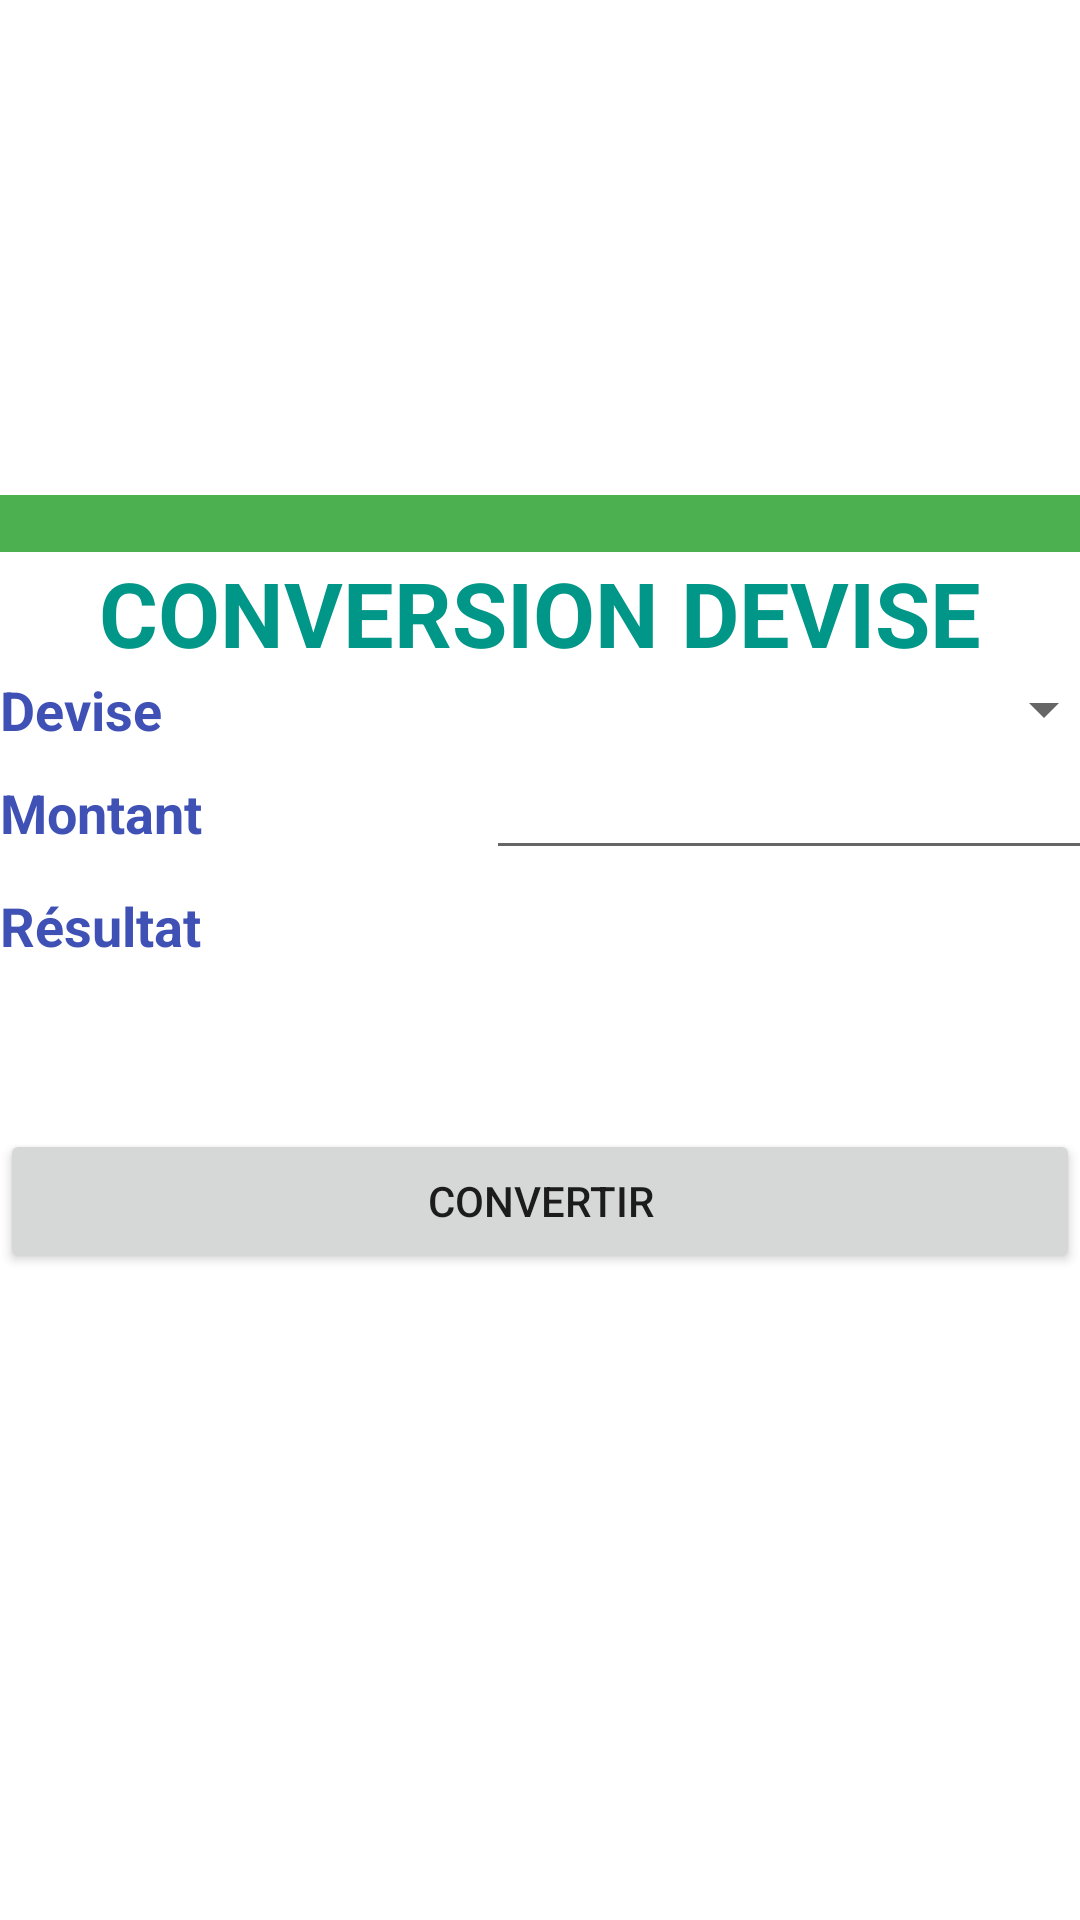

This screen was rendered from an Android layout file. Write that file and the resources it references.
<!-- AndroidManifest.xml: application theme Theme.GestiBank -->
<!-- res/layout/activity_conversion.xml -->
<?xml version="1.0" encoding="utf-8"?>
<androidx.constraintlayout.widget.ConstraintLayout xmlns:android="http://schemas.android.com/apk/res/android"
    xmlns:app="http://schemas.android.com/apk/res-auto"
    xmlns:tools="http://schemas.android.com/tools"
    android:layout_width="match_parent"
    android:layout_height="match_parent"
    android:onClick="PerformConversion"
    tools:context=".ConversionActivity">

    <LinearLayout
        android:layout_width="match_parent"
        android:layout_height="match_parent"
        android:orientation="vertical">

        <ImageView
            android:id="@+id/imageView"
            android:layout_width="match_parent"
            android:layout_height="165dp"
            app:srcCompat="@drawable/devise" />

        <TextView
            android:id="@+id/textView"
            android:layout_width="match_parent"
            android:layout_height="wrap_content"
            android:background="#4CAF50" />

        <TextView
            android:id="@+id/textView3"
            android:layout_width="match_parent"
            android:layout_height="wrap_content"
            android:gravity="center"
            android:text="CONVERSION DEVISE"
            android:textAllCaps="true"
            android:textColor="#009688"
            android:textSize="30sp"
            android:textStyle="bold" />

        <TableLayout
            android:layout_width="match_parent"
            android:layout_height="152dp">

            <TableRow
                android:layout_width="match_parent"
                android:layout_height="match_parent">

                <TextView
                    android:id="@+id/textView4"
                    android:layout_width="99dp"
                    android:layout_height="wrap_content"
                    android:text="Devise"
                    android:textColor="#3F51B5"
                    android:textSize="18sp"
                    android:textStyle="bold" />

                <Spinner
                    android:id="@+id/spinner_devices"
                    android:layout_width="match_parent"
                    android:layout_height="wrap_content"
                    android:spinnerMode="dropdown" />

            </TableRow>

            <TableRow
                android:layout_width="match_parent"
                android:layout_height="match_parent">

                <TextView
                    android:id="@+id/textView5"
                    android:layout_width="99dp"
                    android:layout_height="wrap_content"
                    android:text="Montant"
                    android:textColor="#3F51B5"
                    android:textSize="18sp"
                    android:textStyle="bold" />

                <EditText
                    android:id="@+id/TextMontant"
                    android:layout_width="wrap_content"
                    android:layout_height="wrap_content"
                    android:ems="10"
                    android:inputType="number" />
            </TableRow>

            <TableRow
                android:layout_width="match_parent"
                android:layout_height="match_parent">

                <TextView
                    android:id="@+id/textView6"
                    android:layout_width="162dp"
                    android:layout_height="wrap_content"
                    android:text="Résultat"
                    android:textColor="#3F51B5"
                    android:textSize="18sp"
                    android:textStyle="bold" />

                <TextView
                    android:id="@+id/textView_resultat"
                    android:layout_width="wrap_content"
                    android:layout_height="wrap_content"
                    android:textColor="#FF5722"
                    android:textSize="24sp"
                    android:textStyle="bold" />

            </TableRow>

        </TableLayout>

        <Button
            android:id="@+id/btnConvertir"
            android:layout_width="match_parent"
            android:layout_height="wrap_content"
            android:onClick="PerformConversion"
            android:text="CONVERTIR"
            />

    </LinearLayout>
</androidx.constraintlayout.widget.ConstraintLayout>
<!-- resources referenced by this layout -->
<resources>
  <style name="Theme.GestiBank" parent="Theme.MaterialComponents.DayNight.NoActionBar">
          
          <item name="colorPrimary">@color/purple_500</item>
          <item name="colorPrimaryVariant">@color/purple_700</item>
          <item name="colorOnPrimary">@color/white</item>
          
          <item name="colorSecondary">@color/teal_200</item>
          <item name="colorSecondaryVariant">@color/teal_700</item>
          <item name="colorOnSecondary">@color/black</item>
          
          <item name="android:statusBarColor" tools:targetApi="l">?attr/colorPrimaryVariant</item>
          
      </style>
  <!-- not gathered from this repository: default colours our renderer supplied (Android Studio template values) -->
  <color name="purple_500">#FF6200EE</color>
  <color name="purple_700">#FF3700B3</color>
  <color name="teal_200">#FF03DAC5</color>
  <color name="teal_700">#FF018786</color>
  <color name="black">#FF000000</color>
  <color name="white">#FFFFFFFF</color>
</resources>
